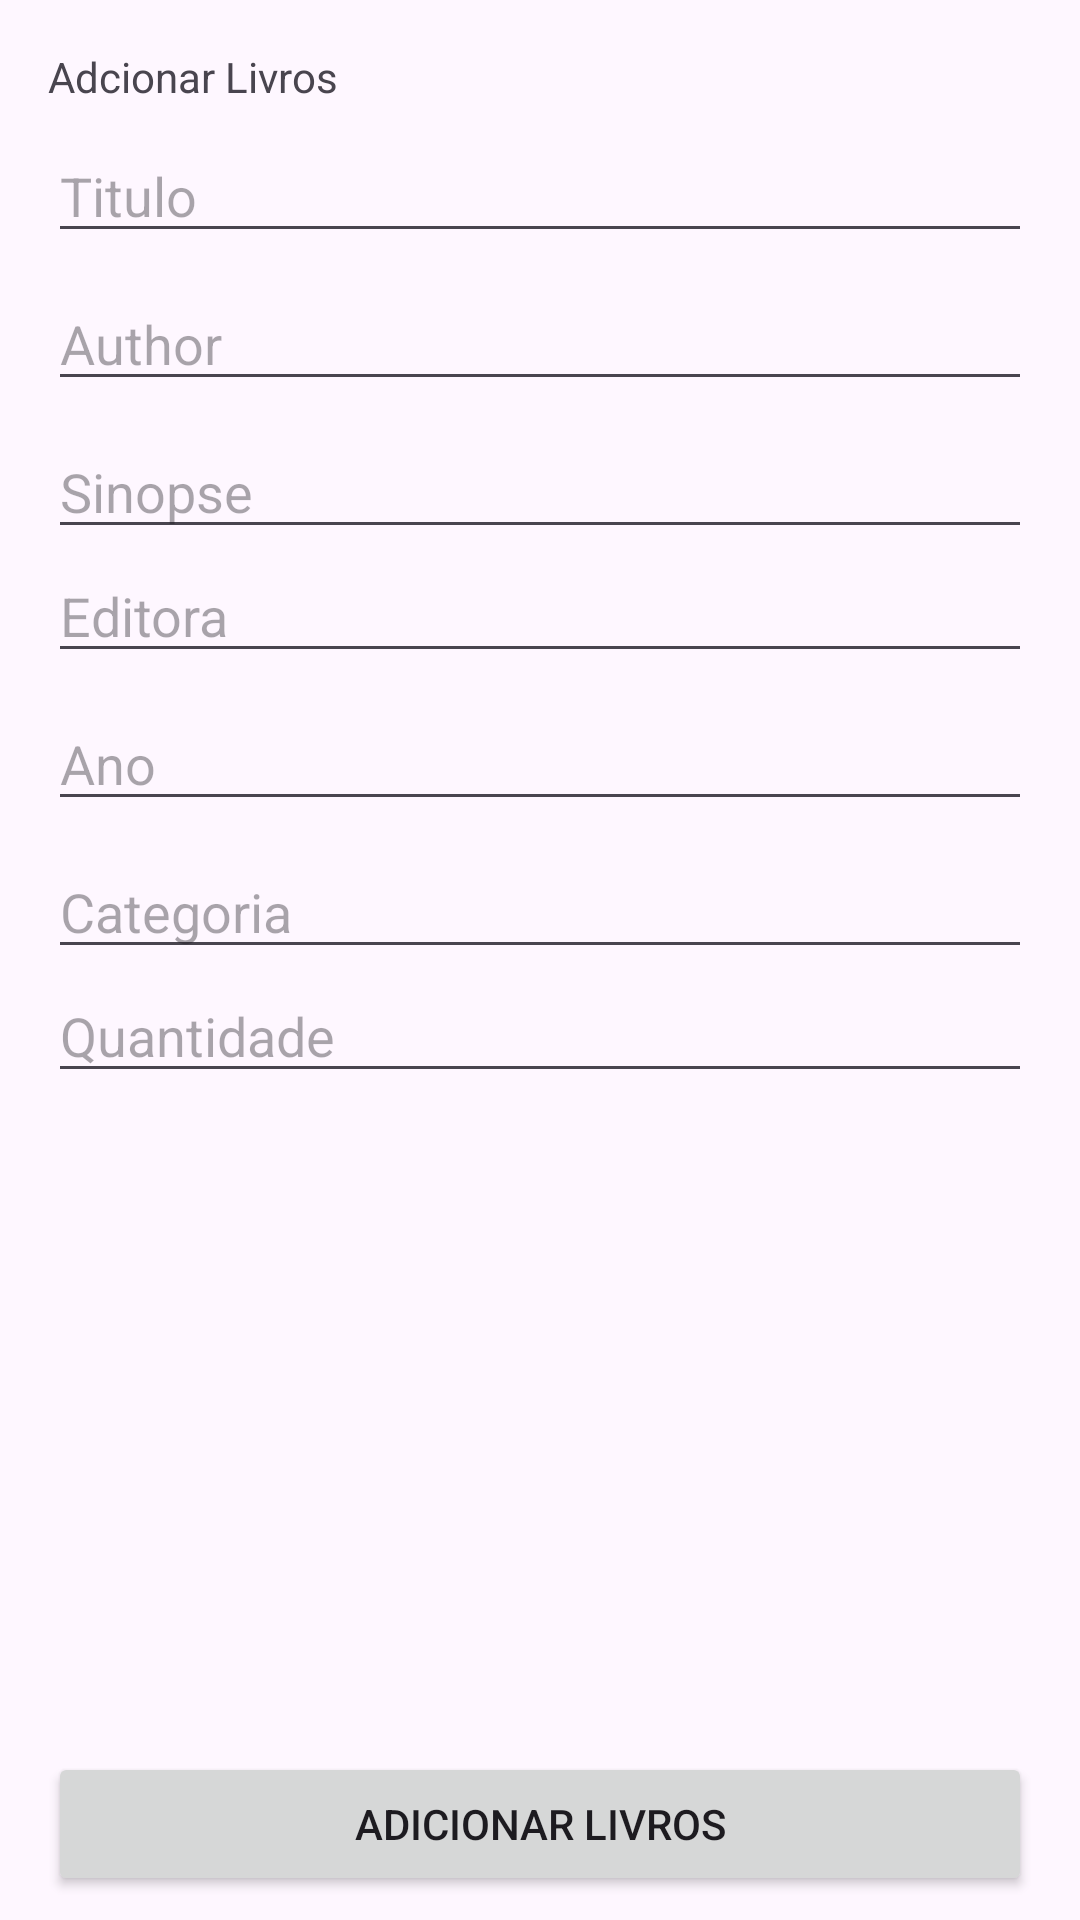

Reconstruct the res/layout file that produces this screen, plus the resources it refers to.
<!-- AndroidManifest.xml: application theme Theme.Bookstore_admin -->
<!-- res/layout/fragment_criar.xml -->
<?xml version="1.0" encoding="utf-8"?>
<layout xmlns:app="http://schemas.android.com/apk/res-auto"
    xmlns:tools="http://schemas.android.com/tools"
    xmlns:android="http://schemas.android.com/apk/res/android">

    <androidx.constraintlayout.widget.ConstraintLayout
        android:id="@+id/frameLayout"
        android:layout_width="match_parent"
        android:layout_height="match_parent"
        tools:context=".ui.fragments.CriarFragment"
        tools:layout_editor_absoluteX="0dp"
        tools:layout_editor_absoluteY="128dp">

        <EditText
            android:id="@+id/editQuantidade"
            android:layout_width="0dp"
            android:layout_height="wrap_content"
            android:layout_marginStart="16dp"
            android:layout_marginEnd="16dp"
            android:ems="10"
            android:hint="Quantidade"
            android:inputType="textPersonName"
            app:layout_constraintEnd_toEndOf="parent"
            app:layout_constraintHorizontal_bias="1.0"
            app:layout_constraintStart_toStartOf="parent"
            app:layout_constraintTop_toBottomOf="@+id/editCategoria" />

        <EditText
            android:id="@+id/editAno2"
            android:layout_width="0dp"
            android:layout_height="wrap_content"
            android:layout_marginStart="16dp"
            android:layout_marginTop="8dp"
            android:layout_marginEnd="16dp"
            android:ems="10"
            android:hint="Ano"
            android:inputType="textPersonName"
            app:layout_constraintEnd_toEndOf="parent"
            app:layout_constraintHorizontal_bias="0.0"
            app:layout_constraintStart_toStartOf="parent"
            app:layout_constraintTop_toBottomOf="@+id/editEditora" />

        <EditText
            android:id="@+id/editCategoria"
            android:layout_width="0dp"
            android:layout_height="wrap_content"
            android:layout_marginStart="16dp"
            android:layout_marginTop="8dp"
            android:layout_marginEnd="16dp"
            android:ems="10"
            android:hint="Categoria"
            android:inputType="textPersonName"
            app:layout_constraintEnd_toEndOf="parent"
            app:layout_constraintHorizontal_bias="0.0"
            app:layout_constraintStart_toStartOf="parent"
            app:layout_constraintTop_toBottomOf="@+id/editAno2" />

        <EditText
            android:id="@+id/editEditora"
            android:layout_width="0dp"
            android:layout_height="wrap_content"
            android:layout_marginStart="16dp"
            android:layout_marginEnd="16dp"
            android:ems="10"
            android:hint="Editora"
            android:inputType="textPersonName"
            app:layout_constraintEnd_toEndOf="parent"
            app:layout_constraintHorizontal_bias="0.0"
            app:layout_constraintStart_toStartOf="parent"
            app:layout_constraintTop_toBottomOf="@+id/editSinopse" />

        <EditText
            android:id="@+id/editSinopse"
            android:layout_width="0dp"
            android:layout_height="wrap_content"
            android:layout_marginStart="16dp"
            android:layout_marginTop="8dp"
            android:layout_marginEnd="16dp"
            android:ems="10"
            android:hint="Sinopse"
            android:inputType="textPersonName"
            app:layout_constraintEnd_toEndOf="parent"
            app:layout_constraintHorizontal_bias="0.0"
            app:layout_constraintStart_toStartOf="parent"
            app:layout_constraintTop_toBottomOf="@+id/editAuthor" />

        <EditText
            android:id="@+id/editAuthor"
            android:layout_width="0dp"
            android:layout_height="wrap_content"
            android:layout_marginStart="16dp"
            android:layout_marginTop="8dp"
            android:layout_marginEnd="16dp"

            android:hint="Author"
            android:inputType="textPersonName"
            app:layout_constraintEnd_toEndOf="parent"
            app:layout_constraintHorizontal_bias="1.0"
            app:layout_constraintStart_toStartOf="parent"
            app:layout_constraintTop_toBottomOf="@+id/edit_tittle" />

        <TextView
            android:id="@+id/textView7"
            android:layout_width="wrap_content"
            android:layout_height="wrap_content"
            android:layout_marginStart="16dp"
            android:layout_marginTop="16dp"
            android:text="Adcionar Livros"
            app:layout_constraintStart_toStartOf="parent"
            app:layout_constraintTop_toTopOf="parent" />

        <EditText
            android:id="@+id/edit_tittle"
            android:layout_width="0dp"
            android:layout_height="wrap_content"
            android:layout_marginStart="16dp"
            android:layout_marginTop="8dp"
            android:layout_marginEnd="16dp"
            android:hint="Titulo"
            android:inputType="textPersonName"
            app:layout_constraintEnd_toEndOf="parent"
            app:layout_constraintStart_toStartOf="parent"
            app:layout_constraintTop_toBottomOf="@+id/textView7" />

        <Button
            android:id="@+id/btnCriarLivros"
            android:layout_width="0dp"
            android:layout_height="wrap_content"
            android:layout_marginStart="16dp"
            android:layout_marginEnd="16dp"
            android:layout_marginBottom="8dp"
            android:text="Adicionar livros"
            app:layout_constraintBottom_toBottomOf="parent"
            app:layout_constraintEnd_toEndOf="parent"
            app:layout_constraintStart_toStartOf="parent" />
    </androidx.constraintlayout.widget.ConstraintLayout>
</layout>
<!-- resources referenced by this layout -->
<resources>
  <style name="Theme.Bookstore_admin" parent="Theme.Material3.DayNight.NoActionBar">
          
          <item name="colorPrimary">@color/blueOcean</item>
          <item name="colorPrimaryVariant">@color/purple_700</item>
          <item name="colorOnPrimary">@color/white</item>
          
          <item name="colorSecondary">@color/teal_200</item>
          <item name="colorSecondaryVariant">@color/teal_700</item>
          <item name="colorOnSecondary">@color/black</item>
          
          <item name="android:statusBarColor">?attr/colorPrimaryVariant</item>
          
      </style>
  <color name="blueOcean">#8599FF</color>
  <color name="purple_700">#FF3700B3</color>
  <color name="white">#FFFFFFFF</color>
  <color name="teal_200">#FF03DAC5</color>
  <color name="teal_700">#FF018786</color>
  <color name="black">#FF000000</color>
</resources>
